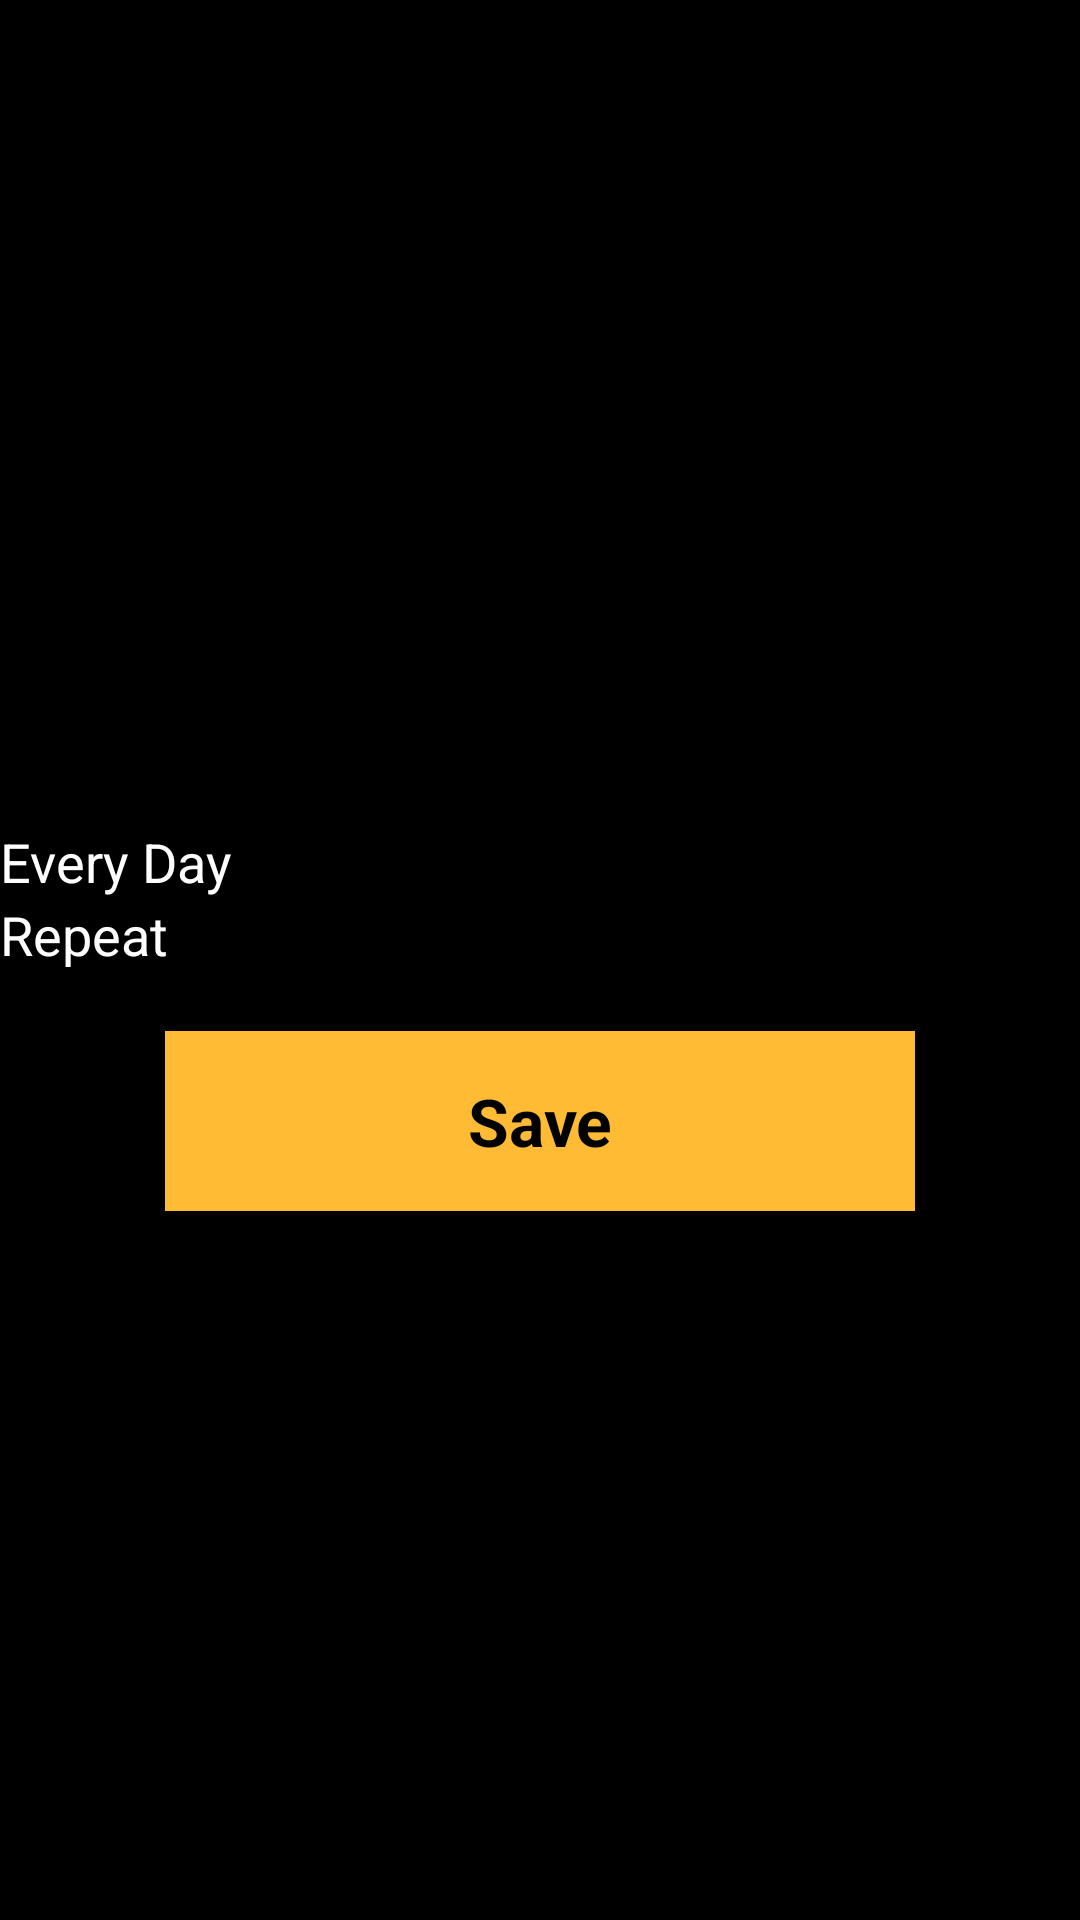

Here is an Android app screen rendered from its layout file. Give the layout XML and the strings, colors and styles it references.
<!-- AndroidManifest.xml: application theme AppTheme -->
<!-- res/layout/activity_list_of_time_settings.xml -->
<?xml version="1.0" encoding="UTF-8"?>
<LinearLayout xmlns:android="http://schemas.android.com/apk/res/android"
    android:layout_width="match_parent"
    android:layout_height="match_parent"
    android:background="#ff000000"
    android:orientation="vertical">

    <ImageView
        android:id="@+id/imageView1"
        android:layout_width="match_parent"
        android:layout_height="wrap_content"
        android:adjustViewBounds="true"
        android:padding="50dp"
        android:scaleType="centerCrop"
        android:src="@drawable/logo1" />


    <TextView
        android:layout_width="fill_parent"
        android:layout_height="wrap_content"
        android:id="@+id/txt_status"
        android:gravity="center"
        android:paddingBottom="10dp"
        android:layout_marginTop="50dp"
        android:paddingTop="10dp"
        android:text=""
        android:textSize="20dp"
        android:textAppearance="?android:attr/textAppearanceMedium"
        android:textColor="#ffffffff" />


    <ScrollView
        android:id="@+id/scrollViewMyTimeSettings"
        android:layout_width="match_parent"
        android:layout_height="match_parent">


        <RelativeLayout
            android:layout_width="match_parent"
            android:layout_height="match_parent"
            >

            <TableLayout
                android:id="@+id/tableTimeSettingTableLayout"
                android:layout_width="match_parent"
                android:layout_height="match_parent"
                android:orientation="vertical">

                <LinearLayout
                    android:layout_width="350dp"
                    android:layout_height="fill_parent"
                    android:layout_gravity="center"
                    android:background="@color/BLACK"
                    android:orientation="vertical">

                    <TextView
                        android:id="@+id/textStartDisplay"
                        android:layout_width="wrap_content"
                        android:layout_height="wrap_content"
                        android:padding="10dp"
                        android:text=" "
                        android:textAppearance="?android:attr/textAppearanceSmall"
                        android:textColor="@color/WHITE" />

                    <TextView
                        android:id="@+id/textEndDisplay"
                        android:layout_width="wrap_content"
                        android:layout_height="wrap_content"
                        android:padding="10dp"
                        android:text=" "
                        android:textAppearance="?android:attr/textAppearanceSmall"
                        android:textColor="@color/WHITE" />

                    <CheckBox
                        android:id="@+id/checkboxEveryDay"
                        android:layout_width="wrap_content"
                        android:layout_height="wrap_content"
                        android:text="Every Day"
                        android:textSize="18sp"
                        android:button="@drawable/apptheme_btn_check_holo_dark"
                        android:textColor="@color/WHITE" />

                    <CheckBox
                        android:id="@+id/checkboxRepeat"
                        android:layout_width="wrap_content"
                        android:layout_height="wrap_content"
                        android:text="Repeat"
                        android:textSize="18sp"
                        android:button="@drawable/apptheme_btn_check_holo_dark"
                        android:textColor="@color/WHITE" />

                    <TableLayout
                        android:id="@+id/tableDaysOfTheWeek"
                        android:layout_width="match_parent"
                        android:layout_height="wrap_content"
                        android:visibility="gone">

                        <TableRow
                            android:layout_width="match_parent"
                            android:layout_height="wrap_content">

                            <TextView
                                android:id="@+id/textSun"
                                android:layout_width="wrap_content"
                                android:layout_height="wrap_content"
                                android:clickable="true"
                                android:padding="10dp"
                                android:text="SUN"
                                android:textColor="#ff33b5e5"
                                android:textStyle="bold" />

                            <TextView
                                android:id="@+id/textMon"
                                android:layout_width="wrap_content"
                                android:layout_height="wrap_content"
                                android:clickable="true"
                                android:padding="10dp"
                                android:text="MON"
                                android:textColor="#ff33b5e5"
                                android:textStyle="bold" />

                            <TextView
                                android:id="@+id/textTu"
                                android:layout_width="wrap_content"
                                android:layout_height="wrap_content"
                                android:clickable="true"
                                android:padding="10dp"
                                android:text="TUE"
                                android:textColor="#ff33b5e5"
                                android:textStyle="bold" />

                            <TextView
                                android:id="@+id/textWed"
                                android:layout_width="wrap_content"
                                android:layout_height="wrap_content"
                                android:clickable="true"
                                android:padding="10dp"
                                android:text="WED"
                                android:textColor="#ff33b5e5"
                                android:textStyle="bold" />

                            <TextView
                                android:id="@+id/textThu"
                                android:layout_width="wrap_content"
                                android:layout_height="wrap_content"
                                android:clickable="true"
                                android:padding="10dp"
                                android:text="THU"
                                android:textColor="#ff33b5e5"
                                android:textStyle="bold" />

                            <TextView
                                android:id="@+id/textFri"
                                android:layout_width="wrap_content"
                                android:layout_height="wrap_content"
                                android:clickable="true"
                                android:padding="10dp"
                                android:text="FRI"
                                android:textColor="#ff33b5e5"
                                android:textStyle="bold" />

                            <TextView
                                android:id="@+id/textSat"
                                android:layout_width="wrap_content"
                                android:layout_height="wrap_content"
                                android:clickable="true"
                                android:padding="10dp"
                                android:text="SAT"
                                android:textColor="#ff33b5e5"
                                android:textStyle="bold" />
                        </TableRow>
                    </TableLayout>
                </LinearLayout>


            </TableLayout>

            <LinearLayout
                android:layout_width="match_parent"
                android:layout_height="wrap_content"
                android:layout_below="@+id/tableTimeSettingTableLayout"
                android:gravity="center"
                android:layout_marginTop="20dp">

                <Button
                    android:id="@+id/buttonSaveTimeSetting"
                    android:layout_width="250dp"
                    android:layout_height="60dp"
                    android:layout_gravity="center"
                    android:background="#ffffbb33"
                    android:text="Save"
                    android:gravity="center"
                    android:textAppearance="?android:attr/textAppearanceLarge"
                    android:textColor="#000000"
                    android:textStyle="bold" />

            </LinearLayout>




        </RelativeLayout>





    </ScrollView>

</LinearLayout>
<!-- resources referenced by this layout -->
<resources>
  <color name="BLACK">#000000</color>
  <color name="WHITE">#ffffff</color>
  <style name="AppTheme" parent="Theme.AppCompat.Light.NoActionBar">
          
          <item name="colorPrimary">@color/colorPrimary</item>
          <item name="colorPrimaryDark">@color/colorPrimaryDark</item>
          <item name="colorAccent">@color/colorAccent</item>
          <item name="android:windowNoTitle">true</item>
          <item name="windowActionBar">false</item>
          <item name="drawerArrowStyle">@style/DrawerArrowStyle</item>
          <item name="windowActionModeOverlay">true</item>
          <item name="android:windowTranslucentStatus">true</item>
          <item name="android:actionMenuTextColor">@color/WHITE</item>
          <item name="actionMenuTextColor">@color/WHITE</item>
          <item name="android:actionBarStyle">@style/TranslucentActionBar</item>
      </style>
  <color name="colorPrimary">#0099cc</color>
  <color name="colorPrimaryDark">#000000</color>
  <color name="colorAccent">#0099cc</color>
  <style name="DrawerArrowStyle" parent="Base.Widget.AppCompat.DrawerArrowToggle">
          <item name="spinBars">true</item>
          <item name="color">@android:color/white</item>
      </style>
  <style name="TranslucentActionBar" parent="@android:style/Widget.Holo.Light.ActionBar">
          <item name="android:background">@android:color/transparent</item>
      </style>
</resources>
